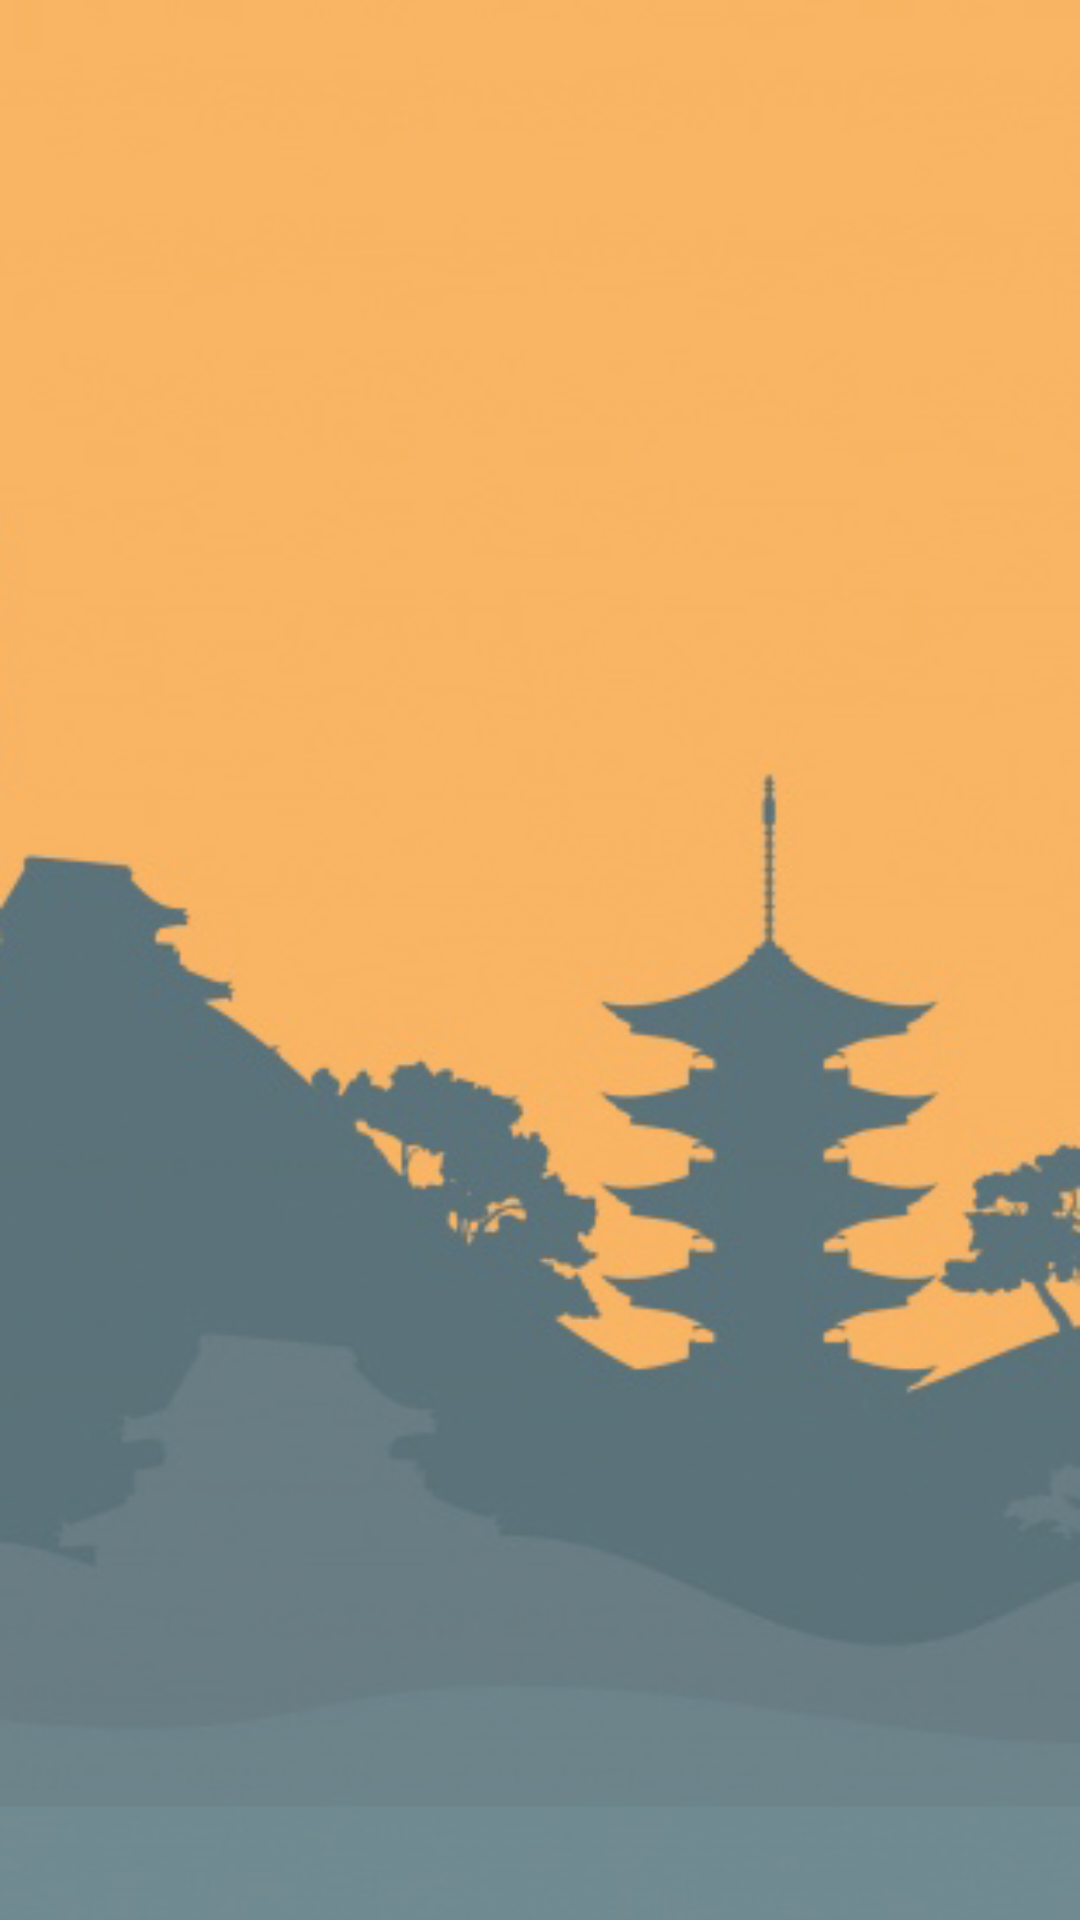

This screen was rendered from an Android layout file. Write that file and the resources it references.
<!-- AndroidManifest.xml: application theme AppTheme -->
<!-- res/layout/activity_main.xml -->
<?xml version="1.0" encoding="utf-8"?>
<android.support.constraint.ConstraintLayout xmlns:android="http://schemas.android.com/apk/res/android"
    xmlns:app="http://schemas.android.com/apk/res-auto"
    xmlns:tools="http://schemas.android.com/tools"
    android:layout_width="match_parent"
    android:layout_height="match_parent"
    android:background="@mipmap/fondo2"
    tools:context=".MainActivity">

    <ListView
        android:id="@+id/listaTareas"
        android:layout_width="wrap_content"
        android:layout_height="wrap_content"
    />

</android.support.constraint.ConstraintLayout>
<!-- resources referenced by this layout -->
<resources>
  <!-- mipmap fondo2: jpg bitmap (mipmap-mdpi, 69549 bytes) -->
  <style name="AppTheme" parent="Theme.AppCompat.Light.DarkActionBar">
          
          <item name="colorPrimary">@color/colorPrimary</item>
          <item name="colorPrimaryDark">@color/colorPrimaryDark</item>
          <item name="colorAccent">@color/colorAccent</item>
      </style>
  <color name="colorPrimary">#315760</color>
  <color name="colorPrimaryDark">#11333f</color>
  <color name="colorAccent">#f6931e</color>
</resources>
